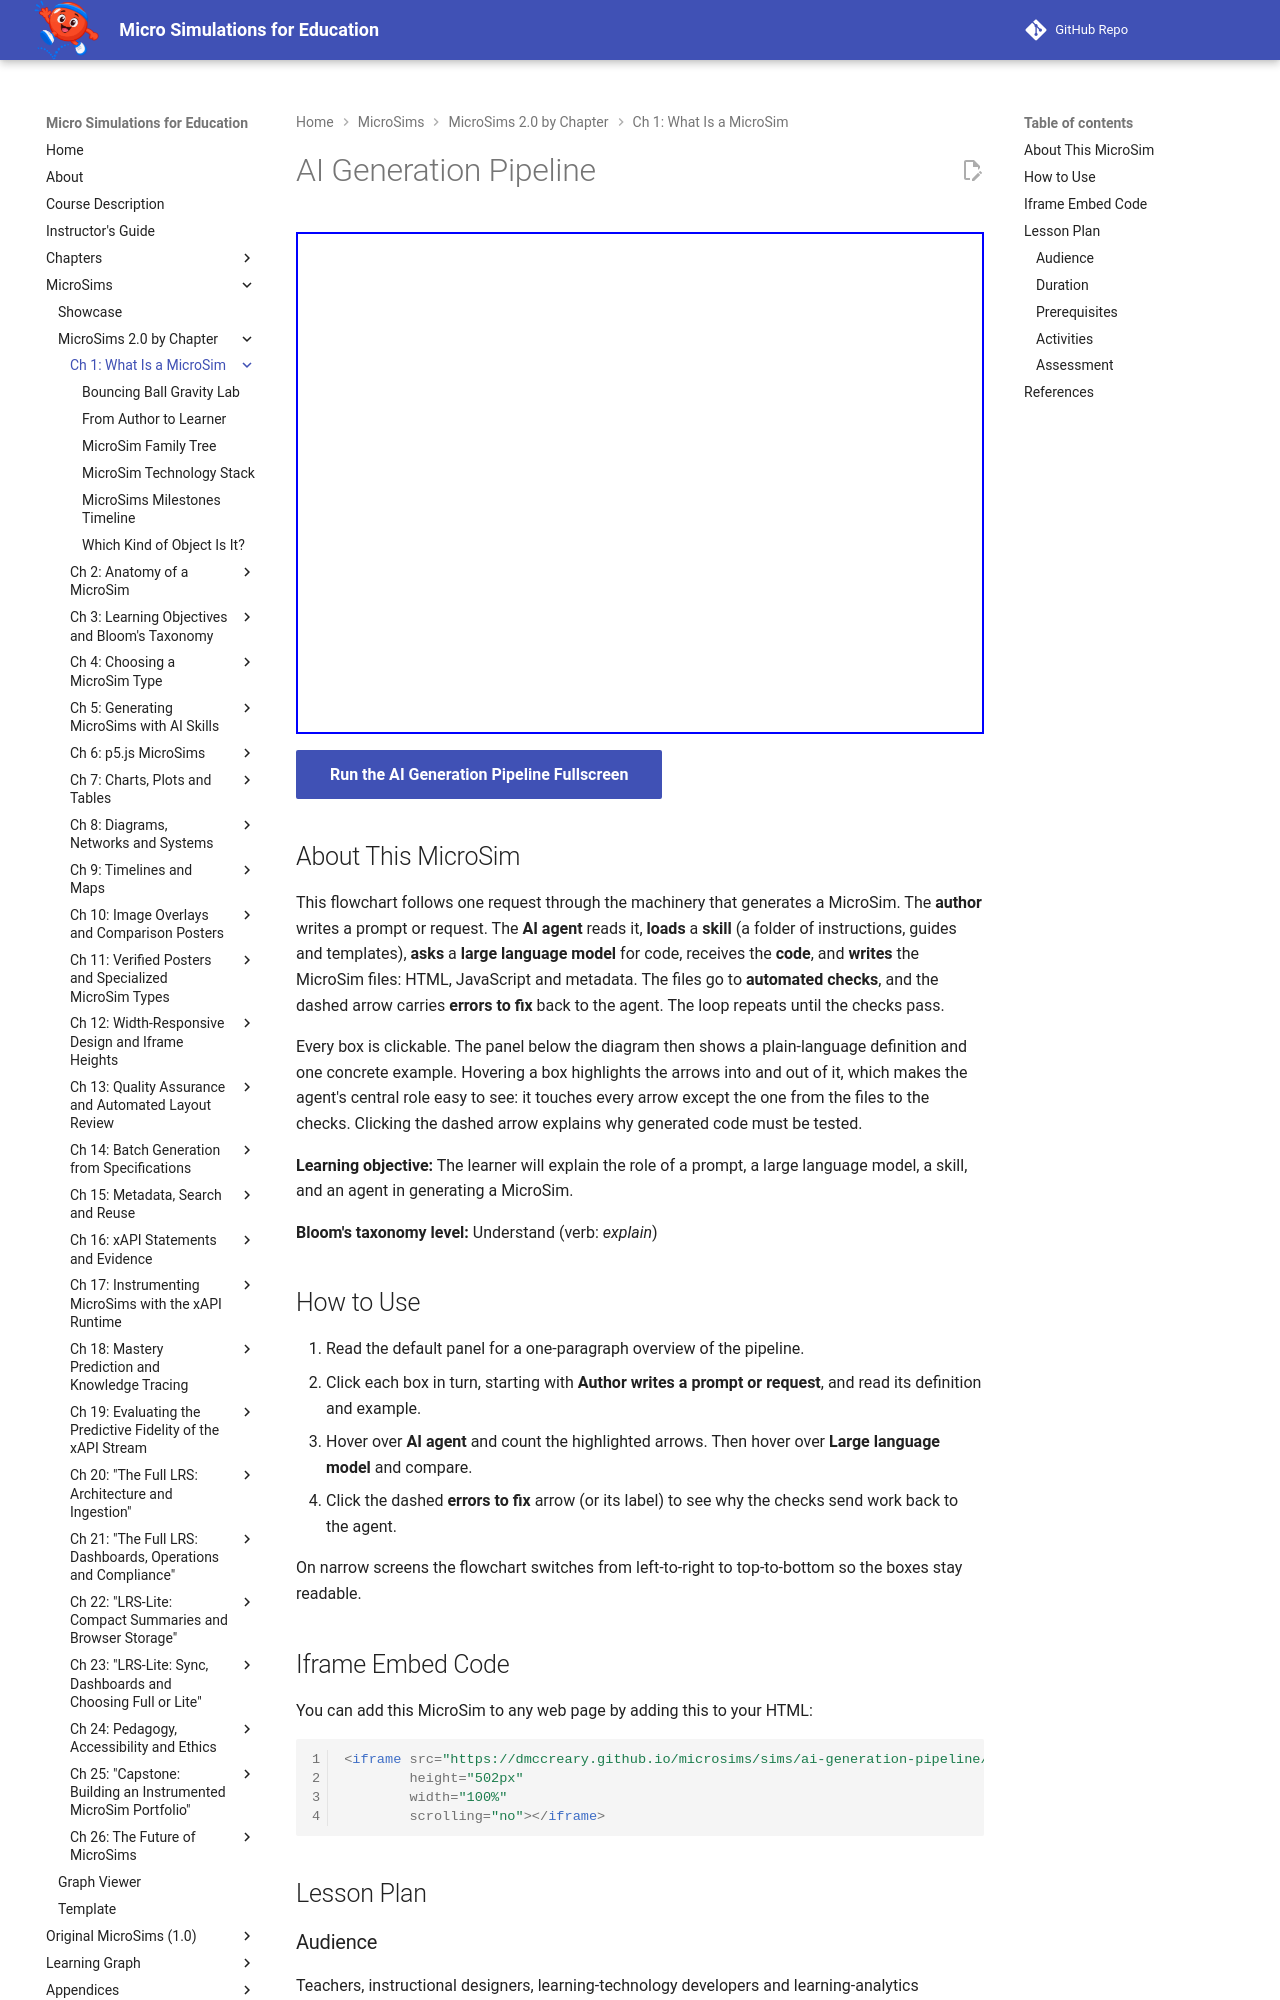

repository: dmccreary/microsims · page: sims/ai-generation-pipeline/index.html · generator: mkdocs

---
title: AI Generation Pipeline
description: A clickable flowchart that shows how an author's prompt, an AI agent, a skill, a large language model and automated checks work together to generate a MicroSim.
image: /sims/ai-generation-pipeline/ai-generation-pipeline.png
og:image: /sims/ai-generation-pipeline/ai-generation-pipeline.png
twitter:image: /sims/ai-generation-pipeline/ai-generation-pipeline.png
social:
   cards: false
quality_score: 100
---

# AI Generation Pipeline

<iframe src="main.html" height="502px" width="100%" scrolling="no"></iframe>

[Run the AI Generation Pipeline Fullscreen](./main.html){ .md-button .md-button--primary }

## About This MicroSim

This flowchart follows one request through the machinery that generates a MicroSim. The
**author** writes a prompt or request. The **AI agent** reads it, **loads** a **skill** (a
folder of instructions, guides and templates), **asks** a **large language model** for code,
receives the **code**, and **writes** the MicroSim files: HTML, JavaScript and metadata. The
files go to **automated checks**, and the dashed arrow carries **errors to fix** back to the
agent. The loop repeats until the checks pass.

Every box is clickable. The panel below the diagram then shows a plain-language definition and
one concrete example. Hovering a box highlights the arrows into and out of it, which makes the
agent's central role easy to see: it touches every arrow except the one from the files to the
checks. Clicking the dashed arrow explains why generated code must be tested.

**Learning objective:** The learner will explain the role of a prompt, a large language model,
a skill, and an agent in generating a MicroSim.

**Bloom's taxonomy level:** Understand (verb: *explain*)

## How to Use

1. Read the default panel for a one-paragraph overview of the pipeline.
2. Click each box in turn, starting with **Author writes a prompt or request**, and read its
   definition and example.
3. Hover over **AI agent** and count the highlighted arrows. Then hover over **Large language
   model** and compare.
4. Click the dashed **errors to fix** arrow (or its label) to see why the checks send work back
   to the agent.

On narrow screens the flowchart switches from left-to-right to top-to-bottom so the boxes stay
readable.

## Iframe Embed Code

You can add this MicroSim to any web page by adding this to your HTML:

```html
<iframe src="https://dmccreary.github.io/microsims/sims/ai-generation-pipeline/main.html"
        height="502px"
        width="100%"
        scrolling="no"></iframe>
```

## Lesson Plan

### Audience

Teachers, instructional designers, learning-technology developers and learning-analytics
practitioners (college undergraduate and professional development).
